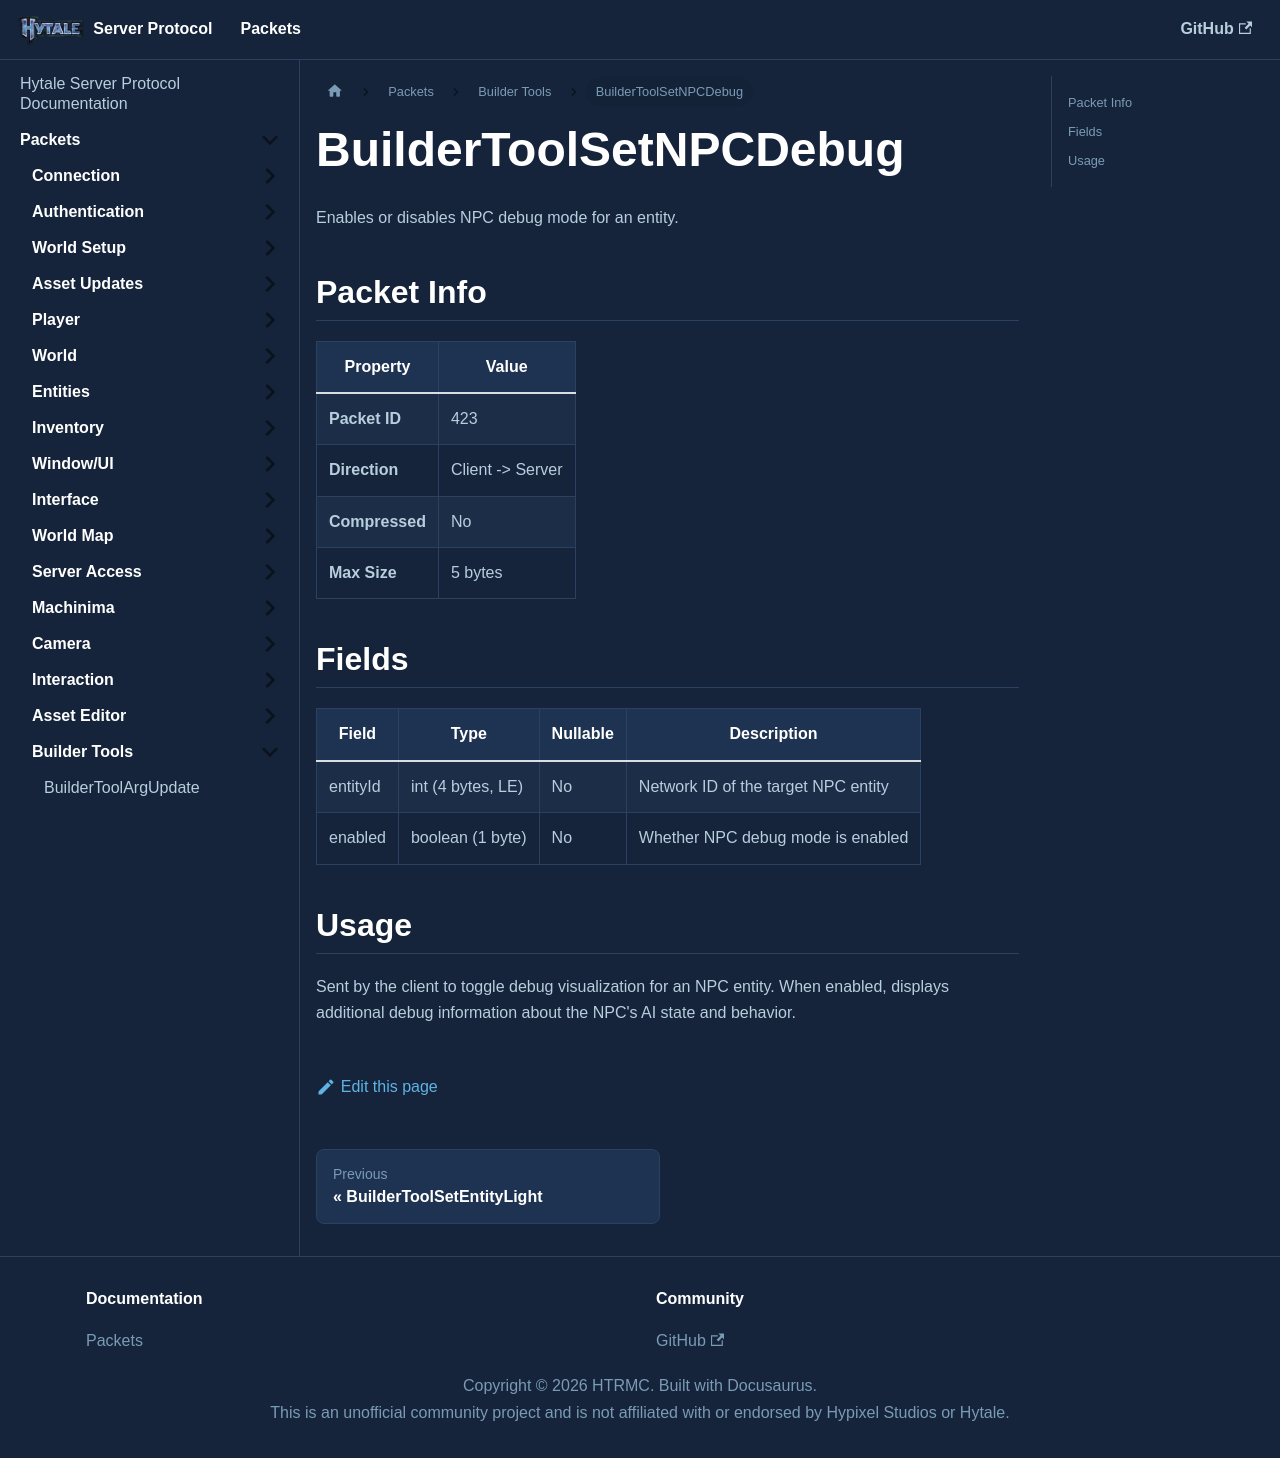

repository: HTRMC/HytaleServerDocs · page: docs/packets/buildertools/buildertoolsetnpcdebug/index.html · generator: docusaurus

---
sidebar_position: 24
---

# BuilderToolSetNPCDebug

Enables or disables NPC debug mode for an entity.

## Packet Info

| Property | Value |
|----------|-------|
| **Packet ID** | 423 |
| **Direction** | Client -> Server |
| **Compressed** | No |
| **Max Size** | 5 bytes |

## Fields

| Field | Type | Nullable | Description |
|-------|------|----------|-------------|
| entityId | int (4 bytes, LE) | No | Network ID of the target NPC entity |
| enabled | boolean (1 byte) | No | Whether NPC debug mode is enabled |

## Usage

Sent by the client to toggle debug visualization for an NPC entity. When enabled, displays additional debug information about the NPC's AI state and behavior.
